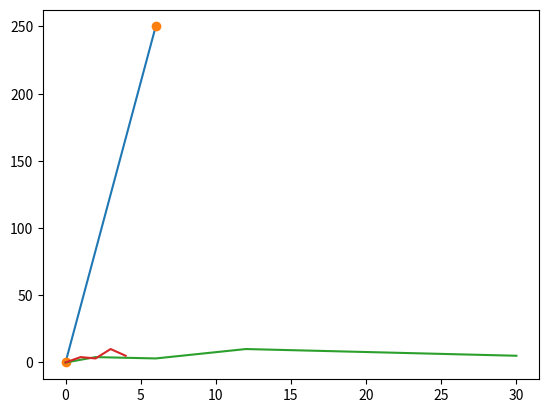

This chart was generated by the following Python code:
"Basic example on how to draw a line with Matplotlib & Numpy"

import matplotlib.pyplot as plt
import numpy as np

# coordinates for the line
# creates a line from 0/0 to 6/250
xcoor = np.array([0, 6])
ycoor = np.array([0, 250])

# creates the diagram
plt.plot(xcoor, ycoor)

# shows the diagram
plt.show()

###################
# drawing without a line, draw with points
plt.plot(xcoor, ycoor, "o")
plt.show()

###################
# line with multiple points
xcoor = np.array([0, 2, 6, 12, 30])
ycoor = np.array([0, 4, 3, 10, 5])

plt.plot(xcoor, ycoor)
plt.show()

###################
# without x-coordinates
# x will be [1,2,3,..]
plt.plot(ycoor)
plt.show()
